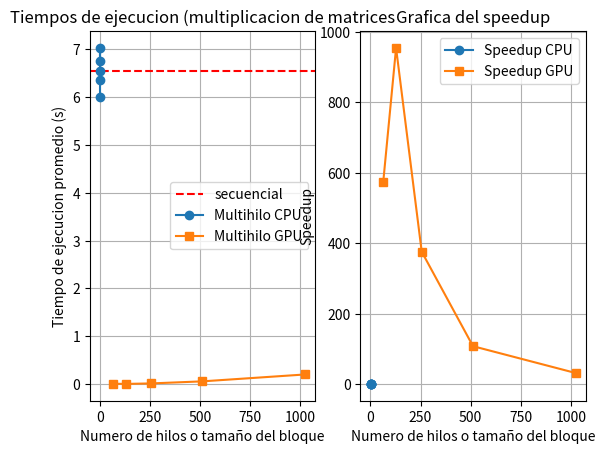

The matplotlib source for this figure:
import matplotlib.pyplot as plt


"""
Con tamaño de  datos de: 1,000 es decir 1,000 * 1,000 = 1,000,000
Tiempos del secuencial (parcial_multiplicacion_matrices_secuencial.c):
6.007795
6.531358
7.023011
6.745856
6.351849


Tiempos del paralelo, la GPU si acepta 1024 hilos por bloque (parcial_multiplicacion_matrices_paralelo.cu):
64 hilos:            128 hilos:          256 hilos:          512 hilos:          1024 hilos:
   0.011323            0.006662            0.017348            0.060456            0.207889
   0.011317            0.006903            0.017376            0.060214            0.211880
   0.011438            0.006915            0.017352            0.060541            0.201149
   0.011374            0.006863            0.017367            0.060423            0.200600
   0.011374            0.006858            0.017349            0.060653            0.200199

"""


# tiempo promedio de ejecuciones
tiempo_secuencial= 6.5319738 # promedio de resultados de ejecucion del algoritmo secuencial


# promedio de resultados de ejecucion del algoritmo secuencial ejecutado 5 veces
hilos_cpu= [1,1,1,1,1] # mas que hilos, son las veces que se ejecuto secuencialmente (en esencia es como si fuera un solo hilo)
tiempos_cpu= [6.007795,6.531358,7.023011,6.745856,6.351849] # promedio de los tiempos
speedup_cpu= [tiempo_secuencial / tiempo for tiempo in tiempos_cpu]
print(speedup_cpu)


# promedio de resultados de ejecucion del algoritmo paralelo cuda
hilos_gpu= [64,128,256,512,1024]
tiempos_gpu=[0.0113652,0.0068402,0.0173584,0.0604574,0.2043434] # promedio de los tiempos
speedup_gpu= [tiempo_secuencial / tiempo for tiempo in tiempos_gpu]
print(speedup_gpu)

plt.subplot(1,2,1) # 1 fila 2 columnas
plt.axhline(y=tiempo_secuencial, color= 'r', linestyle='--', label='secuencial') # esta se ocupa para la ejecucion secuencial
plt.plot(hilos_cpu, tiempos_cpu, marker='o', label= 'Multihilo CPU')
plt.plot(hilos_gpu, tiempos_gpu, marker='s', label= 'Multihilo GPU')
plt.title("Tiempos de ejecucion (multiplicacion de matrices")
plt.xlabel('Numero de hilos o tamaño del bloque')
plt.ylabel('Tiempo de ejecucion promedio (s)')
plt.grid()
plt.legend()


plt.subplot(1,2,2) # 1 fila 2 columnas, 2da grafica 
plt.plot(hilos_cpu, speedup_cpu, marker='o', label= 'Speedup CPU')
plt.plot(hilos_gpu, speedup_gpu, marker='s', label= 'Speedup GPU')
plt.title('Grafica del speedup')
plt.xlabel('Numero de hilos o tamaño del bloque')
plt.ylabel('Speedup')
plt.grid()
plt.legend()
plt.show()